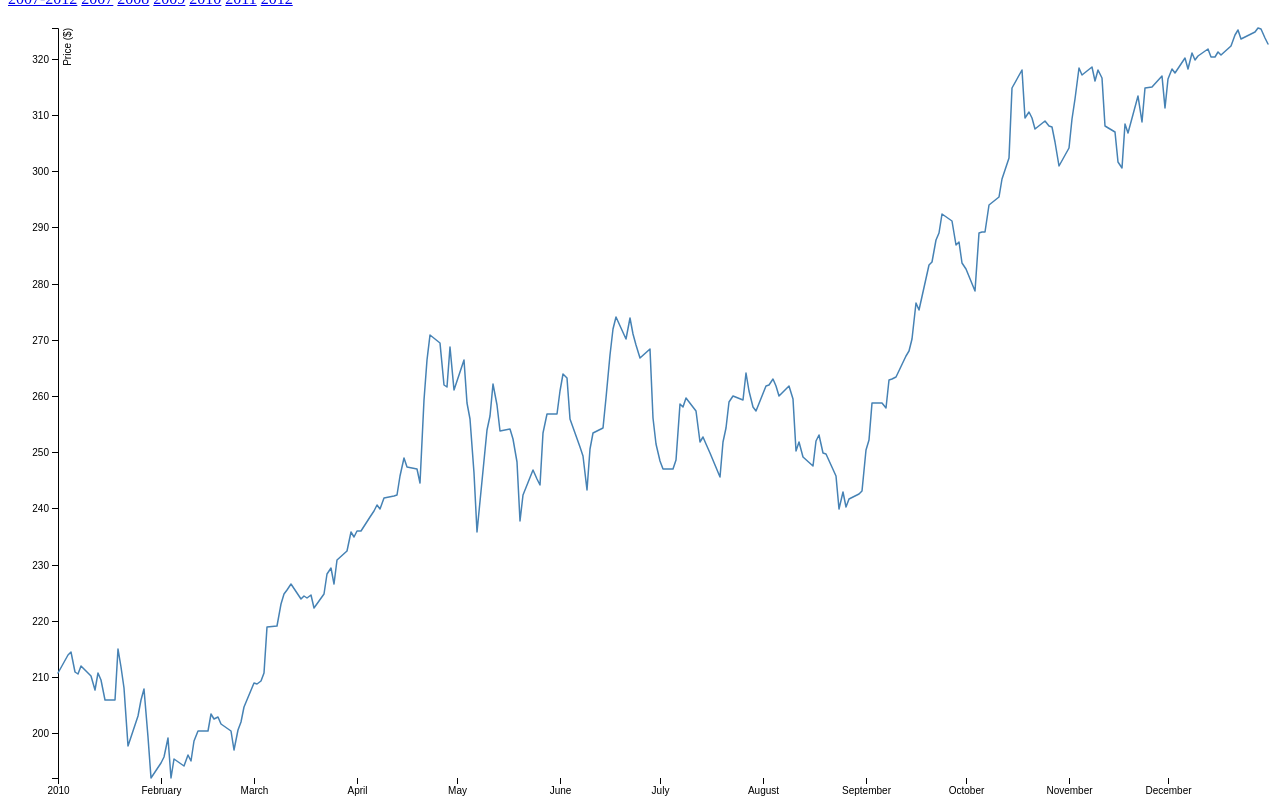
D3 v4 page, settled after 480 driven frames (8 s of simulated time); the page loaded 1 data file(s).



var svg = d3.select("svg"),
    margin = {top: 20, right: 20, bottom: 30, left: 50},
    width = +svg.attr("width") - margin.left - margin.right,
    height = +svg.attr("height") - margin.top - margin.bottom,
    g = svg.append("g").attr("transform", "translate(" + margin.left + "," + margin.top + ")");

var parseTime = d3.timeParse("%d-%b-%y");

var x = d3.scaleTime()
    .rangeRound([0, width]);

var y = d3.scaleLinear()
    .rangeRound([height, 0]);

var line = d3.line()
    .x(function(d) { return x(d.date); })
    .y(function(d) { return y(d.close); });

d3.tsv("data_2010.tsv", function(d) {
  d.date = parseTime(d.date);
  d.close = +d.close;
  return d;
}, function(error, data) {
  if (error) throw error;

  x.domain(d3.extent(data, function(d) { return d.date; }));
  y.domain(d3.extent(data, function(d) { return d.close; }));

  g.append("g")
      .attr("transform", "translate(0," + height + ")")
      .call(d3.axisBottom(x))
    .select(".domain")
      .remove();

  g.append("g")
      .call(d3.axisLeft(y))
    .append("text")
      .attr("fill", "#000")
      .attr("transform", "rotate(-90)")
      .attr("y", 6)
      .attr("dy", "0.71em")
      .attr("text-anchor", "end")
      .text("Price ($)");

  g.append("path")
      .datum(data)
      .attr("fill", "none")
      .attr("stroke", "steelblue")
      .attr("stroke-linejoin", "round")
      .attr("stroke-linecap", "round")
      .attr("stroke-width", 1.5)
      .attr("d", line);
});



### data: data_2010.tsv
date	close
1-Jan-10	210.7
4-Jan-10	214
5-Jan-10	214.4
6-Jan-10	211
7-Jan-10	210.6
8-Jan-10	212
11-Jan-10	210.1
12-Jan-10	207.7
13-Jan-10	210.7
14-Jan-10	209.4
15-Jan-10	205.9
18-Jan-10	205.9
19-Jan-10	215
20-Jan-10	211.7
21-Jan-10	208.1
22-Jan-10	197.8
25-Jan-10	203.1
26-Jan-10	205.9
27-Jan-10	207.9
28-Jan-10	199.3
29-Jan-10	192.1
1-Feb-10	194.7
2-Feb-10	195.9
3-Feb-10	199.2
4-Feb-10	192.1
5-Feb-10	195.5
8-Feb-10	194.1
9-Feb-10	196.2
10-Feb-10	195.1
11-Feb-10	198.7
12-Feb-10	200.4
15-Feb-10	200.4
16-Feb-10	203.4
17-Feb-10	202.6
18-Feb-10	202.9
19-Feb-10	201.7
22-Feb-10	200.4
23-Feb-10	197.1
24-Feb-10	200.7
25-Feb-10	202
26-Feb-10	204.6
1-Mar-10	209
2-Mar-10	208.8
3-Mar-10	209.3
4-Mar-10	210.7
5-Mar-10	218.9
8-Mar-10	219.1
9-Mar-10	223
10-Mar-10	224.8
11-Mar-10	225.5
12-Mar-10	226.6
15-Mar-10	223.8
16-Mar-10	224.4
17-Mar-10	224.1
18-Mar-10	224.7
19-Mar-10	222.2
22-Mar-10	224.8
23-Mar-10	228.4
24-Mar-10	229.4
25-Mar-10	226.7
... 199 more rows